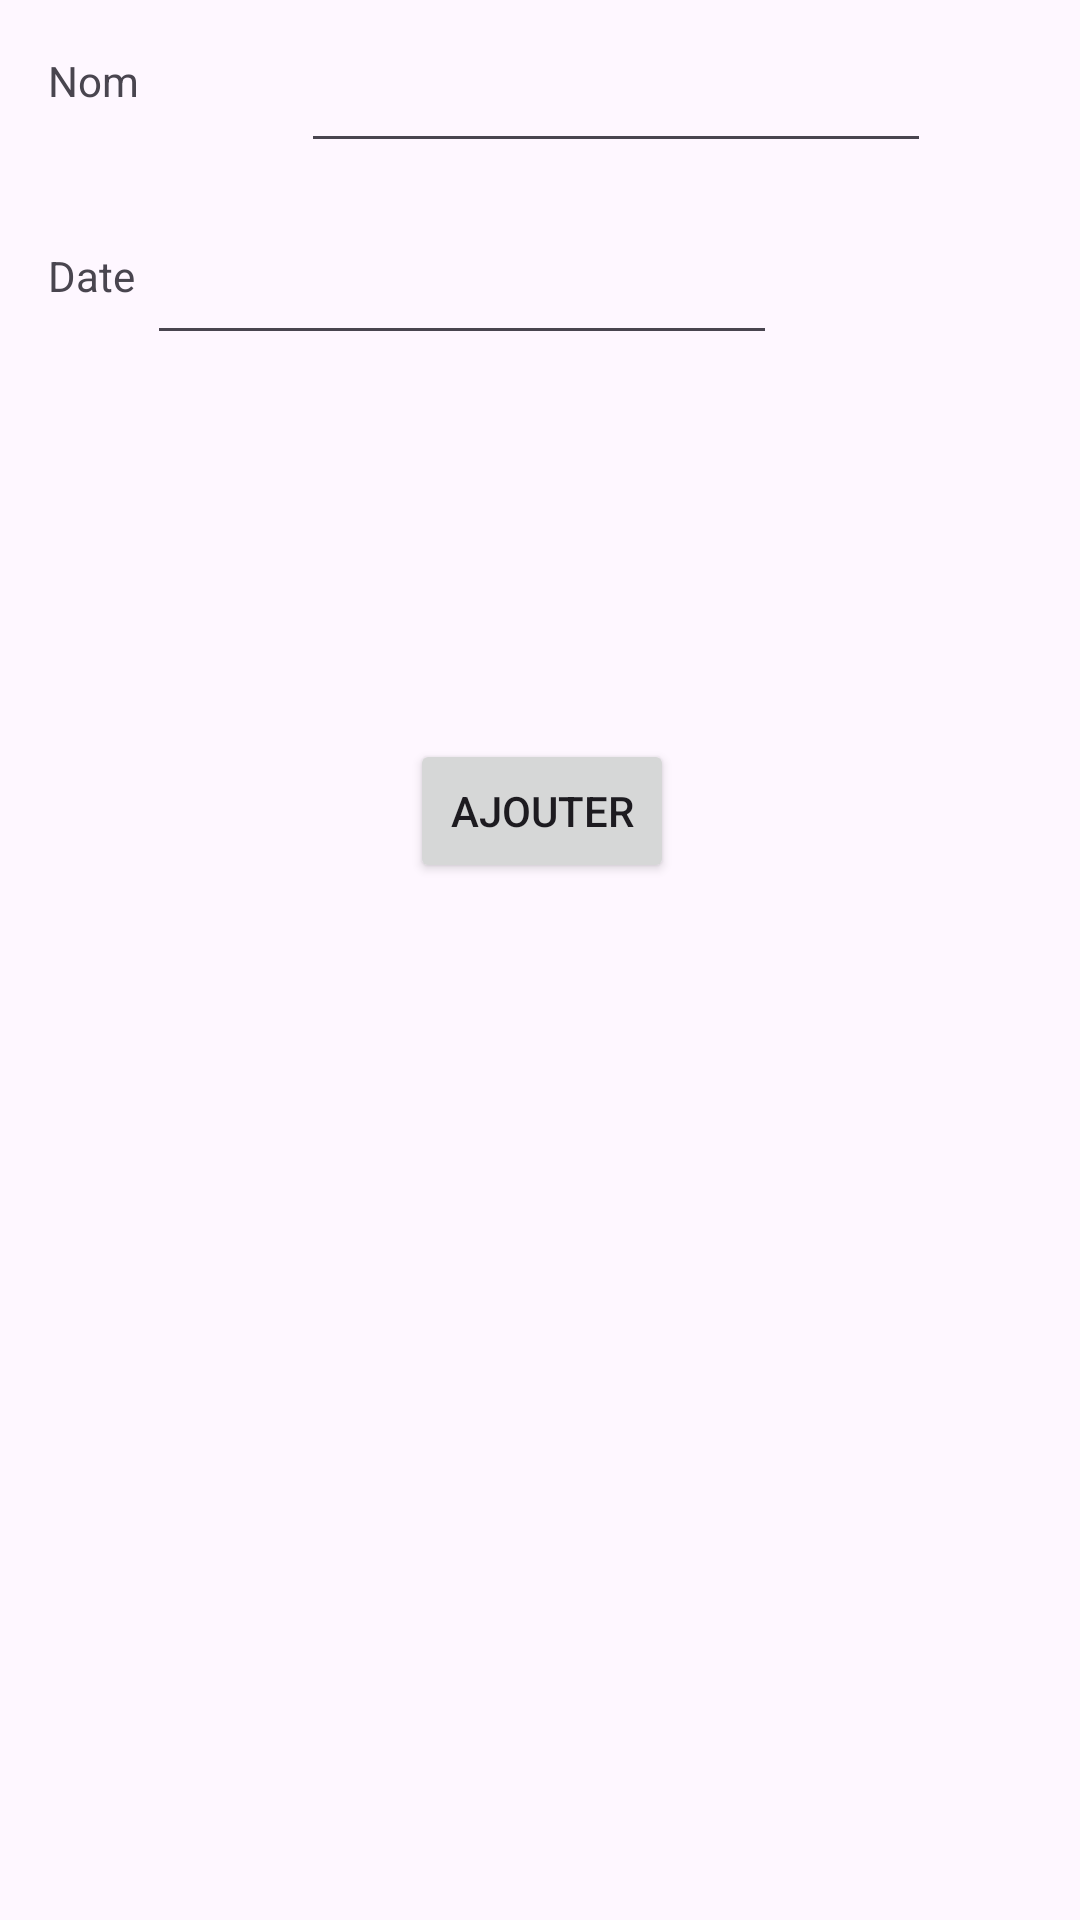

This screen was rendered from an Android layout file. Write that file and the resources it references.
<!-- AndroidManifest.xml: application theme Theme.GestionnaireDeFête -->
<!-- res/layout/activity_vue_ajouter_fete.xml -->
<?xml version="1.0" encoding="utf-8"?>
<androidx.constraintlayout.widget.ConstraintLayout xmlns:android="http://schemas.android.com/apk/res/android"
    xmlns:app="http://schemas.android.com/apk/res-auto"
    xmlns:tools="http://schemas.android.com/tools"
    android:id="@+id/main"
    android:layout_width="match_parent"
    android:layout_height="match_parent"
    tools:context=".vue.VueAjouterFete">

    <Button
        android:id="@+id/vueActionAjouterFeteAnnuler"
        android:layout_width="wrap_content"
        android:layout_height="wrap_content"
        android:layout_marginStart="16dp"
        android:layout_marginTop="16dp"
        android:layout_marginEnd="297dp"
        android:layout_marginBottom="667dp"
        android:text="Annuler"
        app:layout_constraintBottom_toBottomOf="parent"
        app:layout_constraintEnd_toEndOf="parent"
        app:layout_constraintStart_toStartOf="parent"
        app:layout_constraintTop_toTopOf="parent" />

    <TextView
        android:id="@+id/vueAjouterFete"
        android:layout_width="167dp"
        android:layout_height="42dp"
        android:layout_marginStart="11dp"
        android:layout_marginTop="21dp"
        android:layout_marginEnd="120dp"
        android:layout_marginBottom="668dp"
        android:text="Ajouter une Fête"
        android:textAlignment="center"
        android:textSize="20sp"
        app:layout_constraintBottom_toBottomOf="parent"
        app:layout_constraintEnd_toEndOf="parent"
        app:layout_constraintStart_toEndOf="@+id/vueActionAjouterFeteAnnuler"
        app:layout_constraintTop_toTopOf="parent" />

    <EditText
        android:id="@+id/vueAjouterFeteChampDate"
        android:layout_width="wrap_content"
        android:layout_height="wrap_content"
        android:layout_marginStart="101dp"
        android:layout_marginTop="100dp"
        android:layout_marginEnd="101dp"
        android:ems="10"
        android:inputType="date"
        android:minHeight="48dp"
        app:layout_constraintEnd_toEndOf="parent"
        app:layout_constraintHorizontal_bias="1.0"
        app:layout_constraintStart_toStartOf="parent"
        app:layout_constraintTop_toBottomOf="@+id/vueActionAjouterFeteAnnuler"
        tools:text="2024/01/01" />

    <TextView
        android:id="@+id/textView"
        android:layout_width="wrap_content"
        android:layout_height="wrap_content"
        android:layout_marginStart="16dp"
        android:layout_marginTop="47dp"
        android:text="Nom"
        app:layout_constraintStart_toStartOf="parent"
        app:layout_constraintTop_toBottomOf="@+id/vueActionAjouterFeteAnnuler" />

    <TextView
        android:id="@+id/textView2"
        android:layout_width="wrap_content"
        android:layout_height="wrap_content"
        android:layout_marginStart="16dp"
        android:layout_marginTop="46dp"
        android:text="Date"
        app:layout_constraintStart_toStartOf="parent"
        app:layout_constraintTop_toBottomOf="@+id/textView" />

    <EditText
        android:id="@+id/vueAjouterFeteChampNom"
        android:layout_width="wrap_content"
        android:layout_height="wrap_content"
        android:layout_marginStart="54dp"
        android:layout_marginTop="36dp"
        android:ems="10"
        android:inputType="text"
        android:minHeight="48dp"
        app:layout_constraintStart_toEndOf="@+id/textView"
        app:layout_constraintTop_toBottomOf="@+id/vueActionAjouterFeteAnnuler"
        tools:text="Nom" />

    <Button
        android:id="@+id/vueAjouterFeteActionAjouter"
        android:layout_width="wrap_content"
        android:layout_height="wrap_content"
        android:layout_marginStart="161dp"
        android:layout_marginTop="128dp"
        android:layout_marginEnd="160dp"
        android:text="Ajouter"
        app:layout_constraintEnd_toEndOf="parent"
        app:layout_constraintStart_toStartOf="parent"
        app:layout_constraintTop_toBottomOf="@+id/vueAjouterFeteChampDate" />

</androidx.constraintlayout.widget.ConstraintLayout>
<!-- resources referenced by this layout -->
<resources>
  <style name="Theme.GestionnaireDeFête" parent="Base.Theme.GestionnaireDeFête" />
  <style name="Base.Theme.GestionnaireDeFête" parent="Theme.Material3.DayNight.NoActionBar">
          
          
      </style>
</resources>
